Dataset: preprocessed (GitHub, Nishmaa93/Thesis_Ehr_Model). Classes: COVID-19, normal, pneumonia, turberculosis.

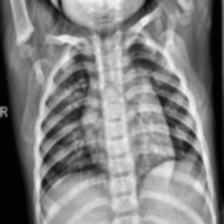
Label: normal

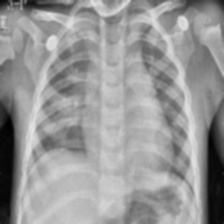
Label: pneumonia

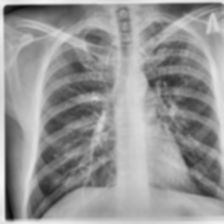
Label: turberculosis

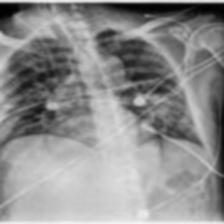
Label: COVID-19

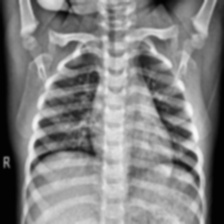
Label: normal

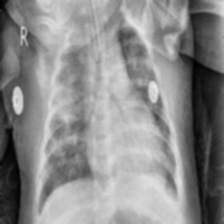
Label: pneumonia
